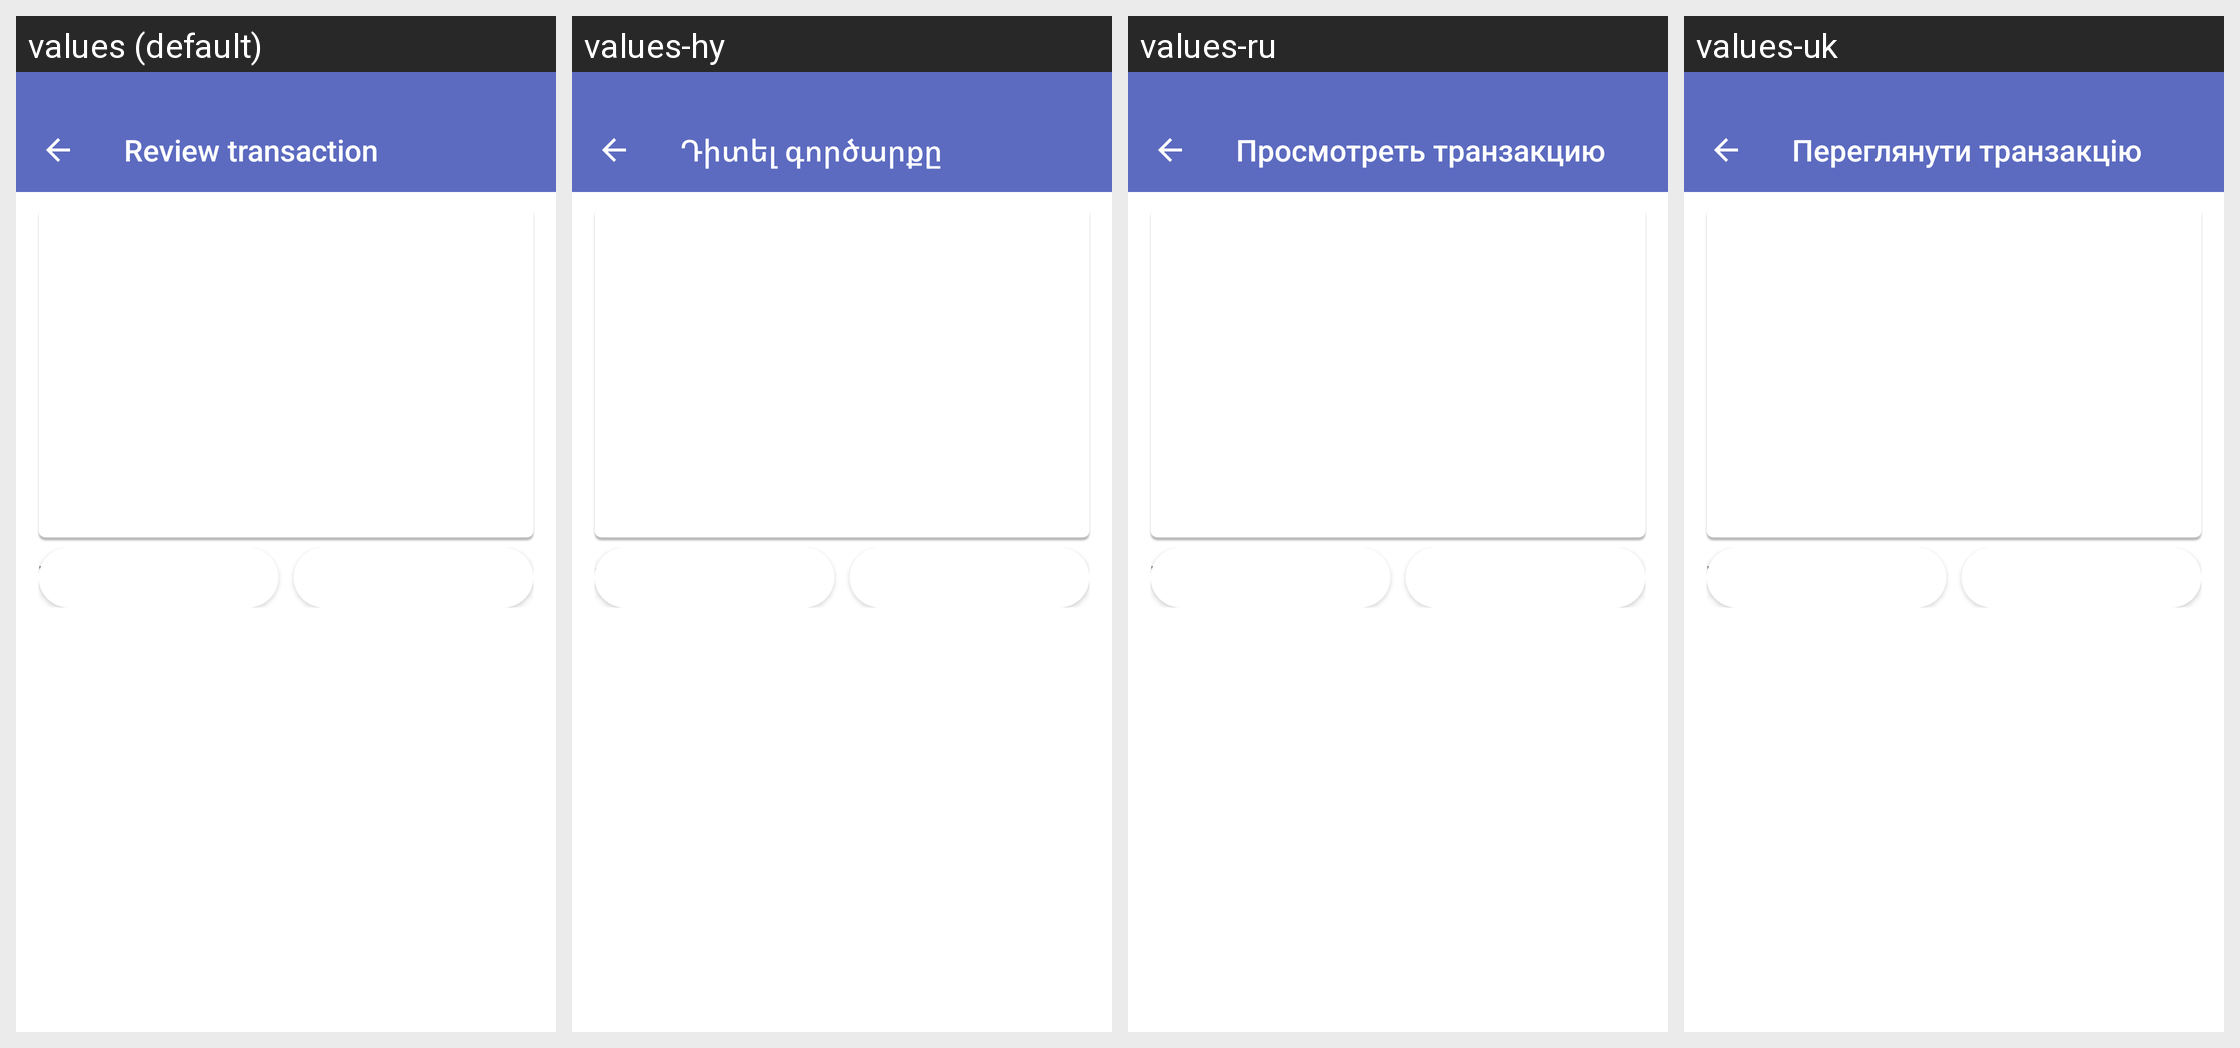

The same Android screen rendered under several of its app's locales, left to right. List the strings drawn on it with the default value and each locale's translation.
Android screen res/layout/activity_review_for_exodus.xml rendered under 4 locales, left to right: values (default), values-hy, values-ru, values-uk. Device: Nexus 5 (rendered at 1080×1920; each locale shown at half size, 540×960, under a caption strip naming it); theme Theme.MaterialComponents.DayNight.NoActionBar.
Other locales in the repository, not shown: values-ar, values-bg, values-cs, values-da, values-de, values-el, values-es, values-es-rUS, values-et, values-fa, values-fi, values-fr, values-hi, values-hr, values-hu, values-in, values-it, values-iw, values-ja, values-kk, values-ko, values-lt, values-lv, values-ms, values-nb, values-nl, values-pl, values-pt, values-pt-rPT, values-ro, values-sk, values-sl, values-sr, values-sv, values-th, values-tr, values-vi, values-zh-rCN, values-zh-rHK, values-zh-rTW.
Strings drawn on this screen, with the default value and each locale's value (text and hints the layout hard-codes, and strings that could not be matched under every locale, appear in the picture but are not listed):

text_review_toolbar_title
  values: Review transaction
  values-hy: Դիտել գործարքը
  values-ru: Просмотреть транзакцию
  values-uk: Переглянути транзакцію

text_review_passcode_title
  values: Passcode
  values-hy: Գաղտնի կոդ
  values-ru: Пароль
  values-uk: Код доступу

cancel
  values: Cancel
  values-hy: Cancel  [not translated; the default value is used]
  values-ru: Cancel  [not translated; the default value is used]
  values-uk: Cancel  [not translated; the default value is used]

text_review_send_button
  values: Send
  values-hy: Ուղարկել
  values-ru: Отправить
  values-uk: Надіслати
